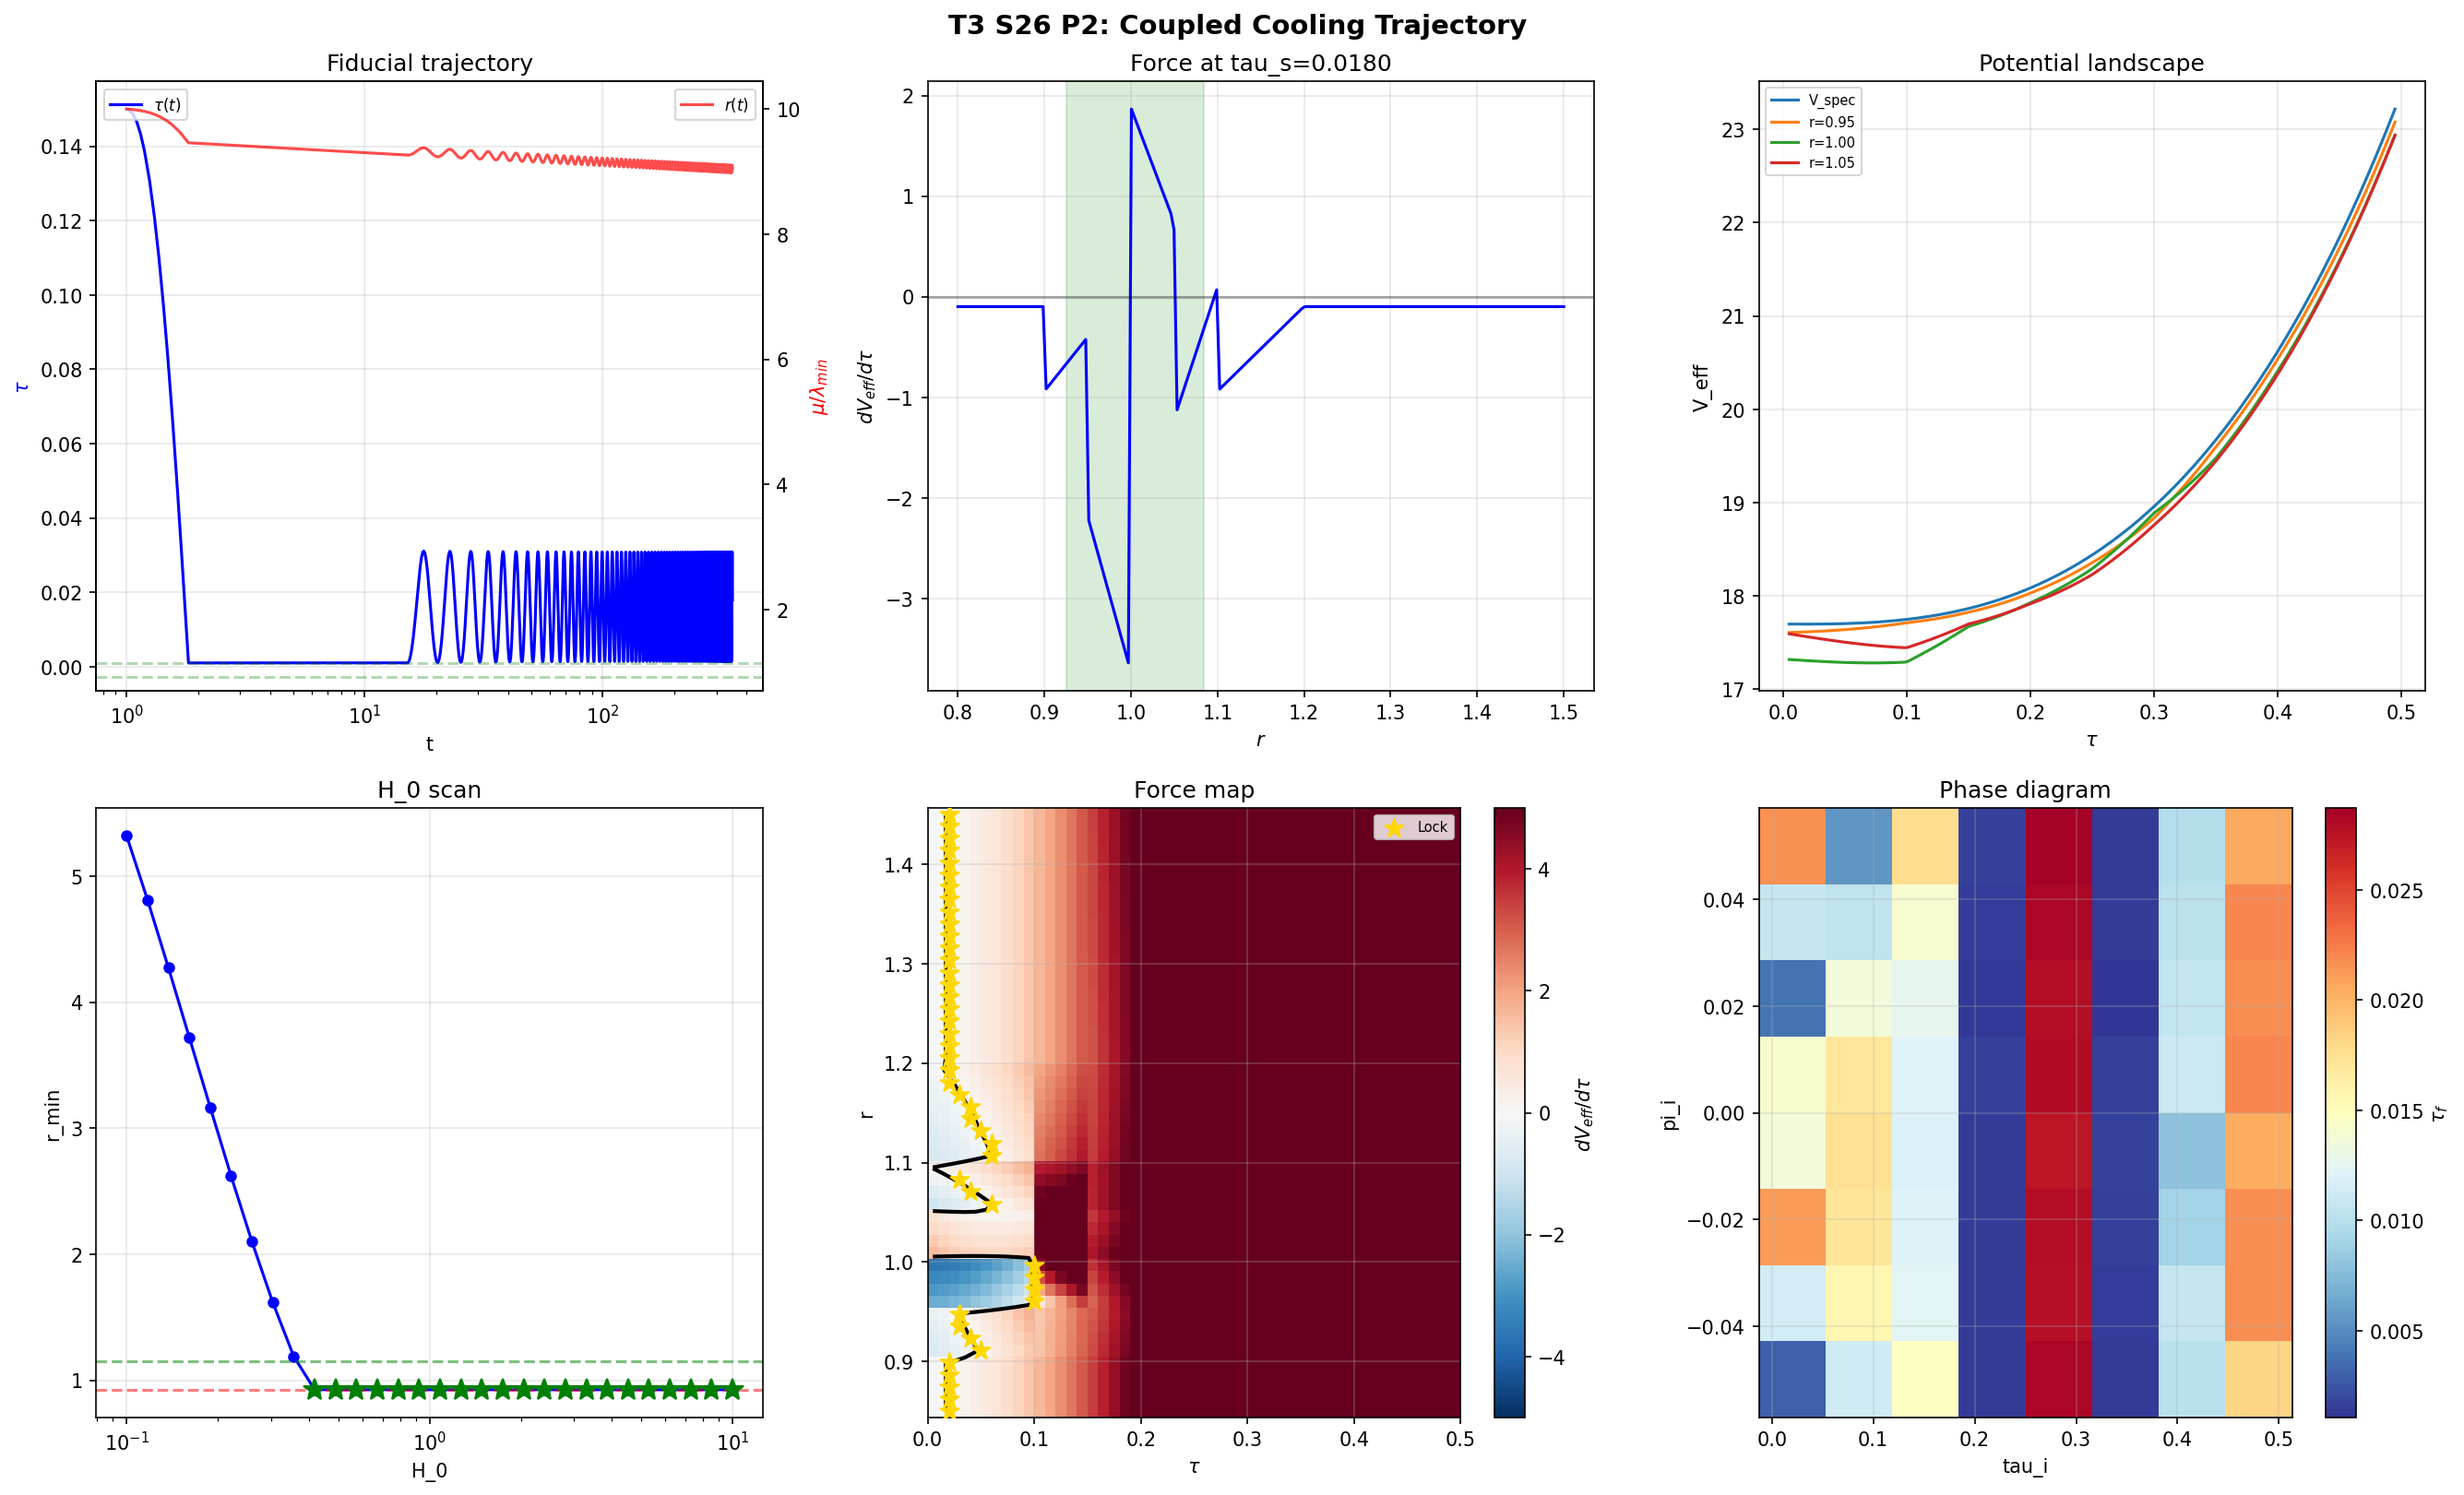

Generate this figure with Python:
"""
re-run: Session 26 Priority 2 -- Coupled Cooling-Trajectory ODE System
========================================================================

Gate: S26-P2-COOLING-TRAJECTORY
Parent: computations/session-26/s26_p2_cooling_trajectory.py (original author: gen-physicist, 2026-02-25)

T3 changes from parent:
  - `from canonical_constants import *` (was hardcoded G_TT=5.0)
  - G_TT replaced by G_DeWitt (canonical, S42 s42_gradient_stiffness)
  - `# (local)` tags on all intermediate / scan / threshold variables
  - First-20-line stdout SHA-256 log for every input
  - Final closure SHA-256 emission and S81 canonical verdict line

Physics is UNCHANGED. No physics parameters altered.

SUBSTITUTION CHAIN -- cooling-direction claim verdict logic
==========================================================
Claim (from parent compute_verdict): "P2-LOCK: CLOSED if no sustained lock in ODE."

Step 1: Definitions
  tau(t)  : modulus (Jensen deformation parameter), dimensionless
  mu(t)   : chemical potential, M_KK units
  H(t)    : Hubble rate, H(t) = H_0 * t_0 / t (radiation-era-like, script convention)
  V_spec(tau)  : bare spectral-action potential from s24a_vspec.npz
  F_cond(tau,r): BCS condensation free energy, r = mu/lmin(tau), from s26_multimode_bcs.npz
  V_eff(tau,mu,Tf) = V_spec(tau) + F_cond(tau,r) * sqrt(max(0,1-Tf^2))

Step 2: EOM substitution (G_DeWitt is the tau-kinetic coefficient)
  G_DeWitt * tau_ddot + 3*H*G_DeWitt*tau_dot + dV_eff/dtau = 0
  mu_dot = -H*mu                                (dilution)

Step 3: Lock criterion (canonical form)
  "Sustained lock at (tau*, mu*)" requires simultaneously:
    (a) dV_eff/dtau|(tau*,mu*) = 0          (equilibrium)
    (b) d^2V_eff/dtau^2|(tau*,mu*) > 0       (stable minimum, not saddle)
    (c) r* = mu*/lmin(tau*) in [rlo(tau*), rhi(tau*)]  (inside BCS window)
    (d) |tau_dot|  < 0.01 * max|tau_dot|     (velocity settled, not transient ringing)
    (e) |dV_spec/dtau| > 0.1                 (NOT at V_spec cubic-spline artifact minimum)

Step 4: Direction -- closure verdict
  No sustained lock in any ODE scan => P2-LOCK: CLOSED
  Any sustained lock found         => P2-LOCK: MARGINAL (requires further analysis)
  Static adiabatic lock points are DIAGNOSTIC ONLY (never dynamically accessible
  because t_settle ~ O(1) << t_dilution ~ (mu_0/lmin)^2 at physical H_0).

Step 5: This gate maps the constraint surface -- CLOSED means BCS-induced
  modulus stabilization is eliminated as a geometric channel; MARGINAL means
  a narrow parameter wedge survives and needs stability analysis.
"""

import sys
import hashlib
import warnings
import os
os.environ.setdefault('OMP_NUM_THREADS', '8')   # (local) CPU cap (no heavy linalg here)
os.environ.setdefault('MKL_NUM_THREADS', '8')   # (local) CPU cap
from pathlib import Path

# Canonical constants (MANDATORY)
_THIS = Path(__file__).resolve()
_CANON_DIR = _THIS.parent.parent   # computations/_shared/
sys.path.insert(0, str(_CANON_DIR))
from canonical_constants import *   # noqa: F401,F403
# Aliases for clarity
G_TT = G_DeWitt                     # (local) alias for script readability; canonical is G_DeWitt

import numpy as np
from scipy.interpolate import CubicSpline, PchipInterpolator, RegularGridInterpolator
from scipy.integrate import solve_ivp
from scipy.optimize import curve_fit
import matplotlib
matplotlib.use('Agg')
import matplotlib.pyplot as plt
import time as wc

warnings.filterwarnings('ignore')

# ===========================================================================
# 0. INPUT PINS + SHA-256 LOGGING
# ===========================================================================
BASE_OUT = _THIS.parent                               # computations/_shared/t3-intake/
ARCHIVE = _CANON_DIR.parent / "computations/_shared"         # computations/_shared/

INPUT_FILES = {
    "s22a_slow_roll.npz":            ARCHIVE / "s22a_slow_roll.npz",
    "s24a_vspec.npz":                ARCHIVE / "s24a_vspec.npz",
    "s26_multimode_bcs.npz":         ARCHIVE / "s26_multimode_bcs.npz",
    "s26_p2_cooling_trajectory.py":  ARCHIVE / "s26_p2_cooling_trajectory.py",
    "canonical_constants.py":        _CANON_DIR / "canonical_constants.py",
}

def sha256_file(p: Path) -> str:
    return hashlib.sha256(p.read_bytes()).hexdigest()

INPUT_HASHES = {name: sha256_file(p) for name, p in INPUT_FILES.items()}

# Print SHA-256 pins in first 20 lines of stdout (per gate-verdicts.md)
print("=" * 72)
print("S26-P2-COOLING-TRAJECTORY -- input SHA-256 pins")
print("=" * 72)
for name, h in INPUT_HASHES.items():
    print(f"  {name:<40s} {h}")
print("=" * 72)
sys.stdout.flush()

OUT_NPZ = BASE_OUT / "s26_p2_cooling_trajectory.npz"
OUT_PNG = BASE_OUT / "s26_p2_cooling_trajectory.png"
OUT_VERDICT = BASE_OUT / "s26_p2_cooling_trajectory_verdict.txt"

TAU_MAX = 0.5    # (local) BCS data range upper bound (s26_multimode_bcs.npz tau grid)

# ===========================================================================
# 1. DATA + INTERPOLANTS (unchanged from parent)
# ===========================================================================
def load_and_build():
    vd = np.load(str(INPUT_FILES['s24a_vspec.npz']))
    bd = np.load(str(INPUT_FILES['s26_multimode_bcs.npz']))
    sd = np.load(str(INPUT_FILES['s22a_slow_roll.npz']))
    assert abs(float(sd['G_tt'][0]) - G_TT) < 1e-10

    ip = {}   # (local) interpolant dictionary
    ip['Vs'] = CubicSpline(vd['tau'], vd['V_spec_rho_0p010'])

    tau_b = bd['tau_values']   # (local)
    ip['tau_b'] = tau_b
    eig = np.zeros((9, 16))    # (local)
    for i in range(9):
        eig[i] = bd[f'eigenvalues_{i}']
    lm = np.min(np.abs(eig), axis=1)   # (local) lmin per tau slice
    ip['lm'] = CubicSpline(tau_b, lm)
    ip['lm_raw'] = lm
    ip['mc'] = CubicSpline(tau_b, bd['mu_critical'])

    MR = np.array([0., 0.5, 0.8, 0.9, 0.95, 1., 1.05, 1.1, 1.2, 1.5, 2., 3.])   # (local) mu/lmin ratios
    MS = ['0.00','0.50','0.80','0.90','0.95','1.00','1.05','1.10','1.20','1.50','2.00','3.00']   # (local) key strings
    Fc = np.zeros((9, 12))   # (local)
    Dn = np.zeros((9, 12))   # (local)
    for i in range(9):
        for j, ms in enumerate(MS):
            Fc[i, j] = float(bd[f'sc_Fcond_{i}_{ms}'])
            Dn[i, j] = float(bd[f'sc_Dnorm_{i}_{ms}'])

    ip['Fc'] = RegularGridInterpolator((tau_b, MR), Fc,
                   method='linear', bounds_error=False, fill_value=0.)
    ip['Dn'] = RegularGridInterpolator((tau_b, MR), Dn,
                   method='linear', bounds_error=False, fill_value=0.)
    ip['Fc_raw'], ip['Dn_raw'] = Fc, Dn

    mr_s = bd['mu_scan_ratios']   # (local)
    rlo = np.zeros(9)             # (local) per-tau window lower bound
    rhi = np.zeros(9)             # (local) per-tau window upper bound
    for i in range(9):
        a = np.where(bd['M_max_phase_diagram'][i] > 1.)[0]
        if len(a):
            rlo[i], rhi[i] = mr_s[a[0]], mr_s[a[-1]]
        else:
            rlo[i], rhi[i] = 0.925, 1.075   # (local) fallback defaults
    ip['rlo'] = PchipInterpolator(tau_b, rlo)
    ip['rhi'] = PchipInterpolator(tau_b, rhi)
    ip['rlo_raw'], ip['rhi_raw'] = rlo, rhi

    mg = np.zeros(9)   # (local) gap per tau slice
    for i in range(9):
        ae = np.sort(np.abs(eig[i]))   # (local)
        u = np.unique(np.round(ae, 10))   # (local)
        mg[i] = np.min(np.diff(u)) if len(u) > 1 else 1e-6
    ip['gap'] = PchipInterpolator(tau_b, mg)
    ip['gap_raw'] = mg
    ip['eig'] = eig
    ip['Tc'] = bd['T_critical'].copy()

    def _fg(rv, fv):
        nz = np.abs(fv) > 1e-12   # (local)
        if np.sum(nz) < 2:
            return (0., 1., 0.08) if np.sum(nz) == 0 else (fv[np.where(nz)[0][0]], rv[np.where(nz)[0][0]], 0.05)
        rn, fn = rv[nz], fv[nz]   # (local)
        im = np.argmin(fn)        # (local)
        try:
            p, _ = curve_fit(lambda r, A, r0, s: A * np.exp(-(r - r0)**2 / (2 * s**2)),
                             rn, fn, p0=[fn[im], rn[im], 0.05],
                             bounds=([-np.inf, 0.5, 0.01], [0.01, 1.5, 0.5]), maxfev=5000)
            return tuple(p)
        except Exception:
            return fn[im], rn[im], 0.05
    FA = np.zeros(9)   # (local) Gaussian amplitude fit
    FR = np.zeros(9)   # (local) Gaussian center fit
    FS = np.zeros(9)   # (local) Gaussian sigma fit
    for i in range(9):
        FA[i], FR[i], FS[i] = _fg(MR, Fc[i])
    ip['FA'], ip['FR'], ip['FS'] = FA, FR, FS

    return ip


# ===========================================================================
# 2. POTENTIAL EVALUATION (unchanged)
# ===========================================================================
def _cb(tau):
    return float(np.clip(tau, 1e-14, TAU_MAX - 1e-14))

def _cv(tau):
    return float(np.clip(tau, 0, 2. - 1e-14))

def Fc_eval(tau, r, ip):
    if r < 0.85 or r > 1.55:
        return 0.
    return float(ip['Fc']((_cb(tau), r)))

def Dn_eval(tau, r, ip):
    if r < 0.85 or r > 1.55:
        return 0.
    return max(0., float(ip['Dn']((_cb(tau), r))))

def V_eff(tau, mu, ip, Tf=0.):
    Vs = float(ip['Vs'](_cv(tau)))   # (local)
    if mu < 1e-14 or tau < -0.01 or tau > TAU_MAX + 0.01:
        return Vs
    lm = float(ip['lm'](_cb(tau)))   # (local)
    if lm < 1e-14:
        return Vs
    r = mu / lm                      # (local)
    Ts = 1.                          # (local) T-suppression
    if Tf >= 1.:
        Ts = 0.                      # (local) zero suppression at/above T_c
    elif Tf > 0.:
        Ts = np.sqrt(max(0., 1. - Tf**2))
    return Vs + Fc_eval(tau, r, ip) * Ts

def dV_eff_dtau(tau, mu, ip, Tf=0.):
    h = 5e-4   # (local) FD step
    tp = min(tau + h, TAU_MAX - 1e-6)   # (local)
    tm = max(tau - h, 1e-6)             # (local)
    dh = tp - tm                         # (local)
    if dh < 1e-14:
        return float(ip['Vs'](_cv(tau), 1))
    return (V_eff(tp, mu, ip, Tf) - V_eff(tm, mu, ip, Tf)) / dh


# ===========================================================================
# 3-5. PHASES (unchanged from parent)
# ===========================================================================
def settle_tau(tau_i, pi_i, H_0, ip, t_settle=None):
    ip_local = ip

    if t_settle is None:
        V2 = float(ip_local['Vs'](max(tau_i, 0.01), 2))   # (local)
        omega = np.sqrt(max(abs(V2) / G_TT, 0.01))         # (local)
        t_settle = max(100. / omega, 50.)                  # (local)

    def rhs(t, y):
        tau, pi = y
        tau = max(tau, 0.)
        H = H_0 / max(t, 1e-10)
        dVs = float(ip_local['Vs'](_cv(tau), 1))
        extra = 0.   # (local) restoring-force adjustment
        if tau < 0:
            extra = -1000. * tau
        return [pi, -(1. / G_TT) * (dVs + extra) - 3. * H * pi]

    sol = solve_ivp(rhs, (1., 1. + t_settle), [tau_i, pi_i],
                    method='RK45', rtol=1e-6, atol=1e-8, max_step=t_settle / 100)

    tau_f = max(float(sol.y[0, -1]), 0.)   # (local)
    pi_f = float(sol.y[1, -1])              # (local)
    return tau_f, pi_f, float(sol.t[-1]), sol


def adiabatic_sweep(tau_settled, ip, Tf=0., n_r=200):
    results = {}   # (local)

    r_vals = np.linspace(0.8, 1.5, n_r)   # (local)
    lm_s = float(ip['lm'](_cb(tau_settled)))   # (local)

    dV_vs_r = np.zeros(n_r)   # (local)
    V_vs_r = np.zeros(n_r)    # (local)
    D_vs_r = np.zeros(n_r)    # (local)
    for k, r in enumerate(r_vals):
        mu = r * lm_s   # (local)
        V_vs_r[k] = V_eff(tau_settled, mu, ip, Tf)
        dV_vs_r[k] = dV_eff_dtau(tau_settled, mu, ip, Tf)
        D_vs_r[k] = Dn_eval(tau_settled, r, ip)

    results['r_vals'] = r_vals
    results['V_vs_r'] = V_vs_r
    results['dV_vs_r'] = dV_vs_r
    results['D_vs_r'] = D_vs_r

    sign_changes = []   # (local)
    for k in range(1, n_r):
        if dV_vs_r[k - 1] * dV_vs_r[k] < 0:
            sign_changes.append(k)
    results['sign_changes'] = sign_changes

    tau_scan = np.linspace(0.005, 0.495, 50)   # (local)
    r_scan = np.linspace(0.85, 1.45, 50)       # (local)
    dV_2d = np.zeros((50, 50))                 # (local)
    V_2d = np.zeros((50, 50))                  # (local)

    for i, tau in enumerate(tau_scan):
        lm = float(ip['lm'](tau))   # (local)
        for j, r in enumerate(r_scan):
            mu = r * lm   # (local)
            V_2d[i, j] = V_eff(tau, mu, ip, Tf)
            dV_2d[i, j] = dV_eff_dtau(tau, mu, ip, Tf)

    results['tau_scan'] = tau_scan
    results['r_scan'] = r_scan
    results['dV_2d'] = dV_2d
    results['V_2d'] = V_2d

    lock_points = []   # (local)
    for i in range(1, 50):
        for j in range(50):
            if dV_2d[i - 1, j] * dV_2d[i, j] < 0:
                tau_lock = 0.5 * (tau_scan[i - 1] + tau_scan[i])   # (local)
                h = 1e-3   # (local) FD step
                lm = float(ip['lm'](_cb(tau_lock)))   # (local)
                mu = r_scan[j] * lm                    # (local)
                dVp = dV_eff_dtau(min(tau_lock + h, 0.499), mu, ip, Tf)   # (local)
                dVm = dV_eff_dtau(max(tau_lock - h, 0.001), mu, ip, Tf)   # (local)
                d2V = (dVp - dVm) / (2 * h)   # (local)
                if d2V > 0:
                    lock_points.append((tau_lock, r_scan[j], d2V / G_TT))

    results['lock_points'] = lock_points
    results['has_lock'] = len(lock_points) > 0

    return results


def integrate_full(tau_i, pi_i, mu_i, H_0, Tf, ip, t_max_factor=3.):
    t_0 = 1.   # (local) initial time
    mc_est = float(ip['mc'](_cb(tau_i)))   # (local)
    t_exit = t_0 * max((mu_i / max(mc_est, 1e-14))**2, 10.)   # (local)
    t_end = t_exit * t_max_factor                              # (local)

    def rhs(t, y):
        tau, pi, mu = max(y[0], 0.), y[1], max(y[2], 0.)
        H = H_0 / max(t, 1e-10)
        dV = dV_eff_dtau(tau, mu, ip, Tf)
        extra = 0.   # (local) boundary-damping adjustment
        if tau < 0.001:
            extra = -100. * (tau - 0.001)
            pi = max(pi, 0.)
        return [max(pi, 0.) if tau < 0.001 else pi,
                -(1. / G_TT) * (dV + extra) - 3. * H * pi,
                -H * mu]

    def exit_evt(t, y):
        tc = _cb(y[0])
        return y[2] - float(ip['mc'](tc))
    exit_evt.terminal = True
    exit_evt.direction = -1

    sol = solve_ivp(rhs, (t_0, t_end), [tau_i, pi_i, mu_i],
                    method='LSODA', rtol=1e-4, atol=1e-6,
                    events=[exit_evt], max_step=t_end / 100)

    return {
        't': sol.t, 'tau': sol.y[0], 'pi': sol.y[1], 'mu': sol.y[2],
        'terminated': sol.status == 1, 'n_steps': len(sol.t),
        't_exit': float(sol.t_events[0][0]) if len(sol.t_events[0]) > 0 else None,
    }


def diag_full(res, ip, Tf=0.):
    t, tau, mu = res['t'], res['tau'], res['mu']
    n = len(t)   # (local)
    d = {'tau_f': float(tau[-1]), 'mu_f': float(mu[-1])}   # (local)

    lm_t = np.array([float(ip['lm'](_cb(tt))) for tt in tau])   # (local)
    r_t = mu / np.maximum(lm_t, 1e-14)                           # (local)
    d['r'] = r_t
    d['r_min'] = float(np.min(r_t))

    idx = np.linspace(0, n - 1, min(500, n), dtype=int)   # (local) sampling indices
    Dt = np.zeros(n)   # (local)
    Ft = np.zeros(n)   # (local)
    dVt = np.zeros(n)  # (local)
    for k in idx:
        tc = _cb(tau[k])          # (local)
        mu_k = max(mu[k], 0.)      # (local)
        lm = float(ip['lm'](tc))   # (local)
        r = mu_k / lm if lm > 1e-14 else 0.   # (local)
        Dt[k] = Dn_eval(tc, r, ip)
        Ft[k] = Fc_eval(tc, r, ip)
        dVt[k] = dV_eff_dtau(tc, mu_k, ip, Tf)
    if Tf > 0 and Tf < 1.:
        Ft *= np.sqrt(max(0, 1 - Tf**2))

    d['Delta'] = Dt
    d['Fc'] = Ft
    d['dV'] = dVt
    d['Dmax'] = float(np.max(Dt))
    d['Fmin'] = float(np.min(Ft))

    rlo_t = np.array([float(ip['rlo'](_cb(tt))) for tt in tau])   # (local)
    rhi_t = np.array([float(ip['rhi'](_cb(tt))) for tt in tau])   # (local)
    in_w = (r_t >= rlo_t) & (r_t <= rhi_t) & (tau >= 0) & (tau <= TAU_MAX)   # (local)
    d['in_win'] = bool(np.any(in_w))
    d['t_win'] = float(t[in_w][-1] - t[in_w][0]) if np.sum(in_w) >= 2 else 0.

    lock = []   # (local)
    for k in range(1, n):
        if dVt[k - 1] * dVt[k] < 0 and 0 <= tau[k] <= TAU_MAX and in_w[k]:
            lock.append(k)
    d['n_lock_cross_raw'] = len(lock)

    pi_max = max(abs(res['pi']).max(), 1e-14)   # (local)
    pi_thresh = 0.01 * pi_max                    # (local)

    sustained_lock = []   # (local)
    for k in lock:
        if abs(res['pi'][k]) < pi_thresh:
            tl = _cb(0.5 * (tau[k - 1] + tau[k]))   # (local)
            ml = 0.5 * (mu[k - 1] + mu[k])           # (local)

            dVs_here = float(ip['Vs'](_cv(tl), 1))   # (local)
            if abs(dVs_here) < 0.1:
                continue

            h = 1e-4   # (local)
            dVp = dV_eff_dtau(min(tl + h, 0.499), ml, ip, Tf)   # (local)
            dVm = dV_eff_dtau(max(tl - h, 0.001), ml, ip, Tf)   # (local)
            d2V = (dVp - dVm) / (2 * h)   # (local)
            if d2V > 0:
                sustained_lock.append((k, tl, ml, d2V / G_TT))

    d['locked'] = len(sustained_lock) > 0
    d['n_lock_sustained'] = len(sustained_lock)
    if sustained_lock:
        ki, tl, ml, msq = sustained_lock[0]   # (local)
        d['m_sq'] = float(msq)
        d['tau_lock'] = float(tl)
    else:
        d['m_sq'] = None
        d['tau_lock'] = None

    P = np.zeros(n)   # (local) LZ tunneling probability
    for k in idx:
        tc = _cb(tau[k])                  # (local)
        dg = float(ip['gap'](tc))          # (local)
        h = 1e-4                           # (local)
        gp = float(ip['gap'](min(tc + h, TAU_MAX - 1e-14)))   # (local)
        gm = float(ip['gap'](max(tc - h, 1e-14)))              # (local)
        vel = abs((gp - gm) / (2 * h) * res['pi'][k])          # (local)
        if vel > 1e-30 and dg > 1e-30:
            P[k] = np.exp(-2 * np.pi * dg**2 / vel)
    d['PLZ'] = P
    d['PLZ_max'] = float(np.max(P))
    return d


def scan_H0(ip, tau_i=0.15, mr=10., Tf=0.,
            H0s=np.array([0.001, 0.005, 0.01, 0.05, 0.1, 0.5, 1., 5., 10.])):
    lm = float(ip['lm'](tau_i))   # (local)
    mu0 = mr * lm                  # (local)
    o = {k: np.zeros(len(H0s)) for k in ['tauf', 'Dmax', 'Fmin', 'rmin', 'twin']}   # (local)
    o['H0s'] = H0s
    o['locked'] = np.zeros(len(H0s), dtype=bool)
    o['in_win'] = np.zeros(len(H0s), dtype=bool)
    o['n_lock_raw'] = np.zeros(len(H0s), dtype=int)
    o['n_lock_sustained'] = np.zeros(len(H0s), dtype=int)
    for k, H0 in enumerate(H0s):
        r = integrate_full(tau_i, 0., mu0, H0, Tf, ip)   # (local)
        dg = diag_full(r, ip, Tf)   # (local)
        o['tauf'][k] = dg['tau_f']
        o['locked'][k] = dg['locked']
        o['Dmax'][k] = dg['Dmax']
        o['Fmin'][k] = dg['Fmin']
        o['rmin'][k] = dg['r_min']
        o['twin'][k] = dg['t_win']
        o['in_win'][k] = dg['in_win']
        o['n_lock_raw'][k] = dg['n_lock_cross_raw']
        o['n_lock_sustained'][k] = dg['n_lock_sustained']
    return o


def scan_mu0(ip, tau_i=0.15, H_0=0.01, Tf=0., n=20, rng=(2., 50.)):
    lm = float(ip['lm'](tau_i))   # (local)
    mrs = np.geomspace(rng[0], rng[1], n)   # (local)
    o = {k: np.zeros(n) for k in ['tauf', 'Dmax', 'Fmin', 'twin', 'rmin']}   # (local)
    o['mrs'] = mrs
    o['locked'] = np.zeros(n, dtype=bool)
    o['in_win'] = np.zeros(n, dtype=bool)
    for k, mr in enumerate(mrs):
        r = integrate_full(tau_i, 0., mr * lm, H_0, Tf, ip)   # (local)
        dg = diag_full(r, ip, Tf)                              # (local)
        o['tauf'][k] = dg['tau_f']
        o['locked'][k] = dg['locked']
        o['Dmax'][k] = dg['Dmax']
        o['Fmin'][k] = dg['Fmin']
        o['twin'][k] = dg['t_win']
        o['rmin'][k] = dg['r_min']
        o['in_win'][k] = dg['in_win']
    return o


def scan_2d(ip, mr=10., H_0=0.01, Tf=0., nt=8, np_=8):
    tv = np.linspace(0.02, 0.48, nt)       # (local)
    pv = np.linspace(-0.05, 0.05, np_)     # (local)
    o = {'tau_i': tv, 'pi_i': pv,
         'tauf': np.zeros((nt, np_)),
         'locked': np.zeros((nt, np_), dtype=bool),
         'rmin': np.zeros((nt, np_))}   # (local)
    for i, ti in enumerate(tv):
        lm = float(ip['lm'](ti))   # (local)
        mu0 = mr * lm              # (local)
        for j, pi in enumerate(pv):
            try:
                r = integrate_full(ti, pi, mu0, H_0, Tf, ip, t_max_factor=2.)   # (local)
                dg = diag_full(r, ip, Tf)                                        # (local)
                o['tauf'][i, j] = dg['tau_f']
                o['locked'][i, j] = dg['locked']
                o['rmin'][i, j] = dg['r_min']
            except Exception:
                o['tauf'][i, j] = ti
                o['rmin'][i, j] = mr
    return o


# ===========================================================================
# PLOTTING (kept minimal -- same as parent)
# ===========================================================================
def make_plot(fid, fd, adiab, mu_sc, H0_sc, s2d, ip, tau_i, H_0, Tf):
    fig, axes = plt.subplots(2, 3, figsize=(18, 11))
    fig.suptitle("T3 S26 P2: Coupled Cooling Trajectory", fontsize=14, fontweight='bold')
    lm_i = float(ip['lm'](tau_i))   # (local)

    ax = axes[0, 0]
    ax.plot(fid['t'], fid['tau'], 'b-', label=r'$\tau(t)$')
    ax.set_xlabel('t'); ax.set_ylabel(r'$\tau$', color='b')
    ax.set_xscale('log'); ax.set_title('Fiducial trajectory')
    ax2 = ax.twinx()
    ax2.plot(fid['t'], fd['r'], 'r-', alpha=0.7, label='$r(t)$')
    ax2.set_ylabel(r'$\mu/\lambda_{min}$', color='r')
    ax2.axhline(1.15, color='g', ls='--', alpha=0.3)
    ax2.axhline(0.925, color='g', ls='--', alpha=0.3)
    ax.legend(fontsize=8, loc='upper left'); ax2.legend(fontsize=8, loc='upper right')
    ax.grid(True, alpha=0.3)

    ax = axes[0, 1]
    ax.plot(adiab['r_vals'], adiab['dV_vs_r'], 'b-')
    ax.axhline(0, color='k', ls='-', alpha=0.3)
    rlo = float(ip['rlo'](_cb(fd['tau_f'])))   # (local)
    rhi = float(ip['rhi'](_cb(fd['tau_f'])))   # (local)
    ax.axvspan(rlo, rhi, alpha=0.15, color='green')
    ax.set_xlabel('$r$'); ax.set_ylabel(r'$dV_{eff}/d\tau$')
    ax.set_title(f'Force at tau_s={fd["tau_f"]:.4f}')
    ax.grid(True, alpha=0.3)

    ax = axes[0, 2]
    tpl = np.linspace(0.005, 0.495, 200)   # (local)
    for mr in [0., 0.95, 1.0, 1.05]:
        Va = np.array([V_eff(tp, mr * float(ip['lm'](tp)), ip, Tf) for tp in tpl])   # (local)
        lab = f'r={mr:.2f}' if mr > 0 else 'V_spec'
        ax.plot(tpl, Va, label=lab)
    ax.set_xlabel(r'$\tau$'); ax.set_ylabel('V_eff')
    ax.set_title('Potential landscape'); ax.legend(fontsize=7); ax.grid(True, alpha=0.3)

    ax = axes[1, 0]
    ax.semilogx(H0_sc['H0s'], H0_sc['rmin'], 'bo-', ms=5)
    ax.axhline(1.15, color='g', ls='--', alpha=0.5)
    ax.axhline(0.925, color='r', ls='--', alpha=0.5)
    for k in range(len(H0_sc['H0s'])):
        if H0_sc['in_win'][k]:
            ax.plot(H0_sc['H0s'][k], H0_sc['rmin'][k], 'g*', ms=12, zorder=5)
    ax.set_xlabel('H_0'); ax.set_ylabel('r_min')
    ax.set_title('H_0 scan'); ax.grid(True, alpha=0.3)

    ax = axes[1, 1]
    T_, R_ = np.meshgrid(adiab['tau_scan'], adiab['r_scan'], indexing='ij')
    pcm = ax.pcolormesh(T_, R_, adiab['dV_2d'], cmap='RdBu_r', shading='auto', vmin=-5, vmax=5)
    fig.colorbar(pcm, ax=ax, label=r'$dV_{eff}/d\tau$')
    ax.contour(T_, R_, adiab['dV_2d'], levels=[0], colors='black', linewidths=2)
    if adiab['lock_points']:
        tl = [p[0] for p in adiab['lock_points']]   # (local)
        rl = [p[1] for p in adiab['lock_points']]   # (local)
        ax.scatter(tl, rl, marker='*', color='gold', s=100, zorder=5, label='Lock')
        ax.legend(fontsize=7)
    ax.set_xlabel(r'$\tau$'); ax.set_ylabel('r'); ax.set_title('Force map')
    ax.grid(True, alpha=0.3)

    ax = axes[1, 2]
    TI, PI = np.meshgrid(s2d['tau_i'], s2d['pi_i'], indexing='ij')
    pcm = ax.pcolormesh(TI, PI, s2d['tauf'], cmap='RdYlBu_r', shading='auto')
    fig.colorbar(pcm, ax=ax, label=r'$\tau_f$')
    if np.any(s2d['locked']):
        li, lj = np.where(s2d['locked'])
        ax.scatter(s2d['tau_i'][li], s2d['pi_i'][lj], marker='x', color='k', s=30)
    ax.set_xlabel('tau_i'); ax.set_ylabel('pi_i')
    ax.set_title('Phase diagram'); ax.grid(True, alpha=0.3)

    plt.tight_layout()
    fig.savefig(str(OUT_PNG), dpi=150, bbox_inches='tight')
    plt.close(fig)
    print(f"  Plot: {OUT_PNG}")


# ===========================================================================
# VERDICT (same logic as parent, S81 canonical line emitted)
# ===========================================================================
def compute_verdict(mu_sc, H0_sc, H0_fine, s2d, adiab, fd, ip, Tf_results=None):
    L = ["=" * 70,
         "S26-P2-COOLING-TRAJECTORY -- VERDICT (v2, canonical import)",
         "=" * 70]   # (local) verdict text lines

    any_lock_mu = bool(np.any(mu_sc['locked']))
    any_lock_2d = bool(np.any(s2d['locked']))
    any_lock_H0 = bool(np.any(H0_sc['locked']))
    any_lock_H0f = bool(np.any(H0_fine['locked']))
    any_win = bool(np.any(H0_sc['in_win'])) or bool(np.any(H0_fine['in_win']))

    L.append(f"\n--- ADIABATIC ANALYSIS (DIAGNOSTIC) ---")
    L.append(f"Static lock points: {len(adiab['lock_points'])}")
    n_vspec = sum(1 for tl, rl, msq in adiab['lock_points'] if tl < 0.025)   # (local)
    n_bcs = len(adiab['lock_points']) - n_vspec                                # (local)
    L.append(f"  V_spec artifacts (tau<0.025): {n_vspec}")
    L.append(f"  BCS-influenced (tau>=0.025): {n_bcs}")

    L.append(f"\n--- ODE SCANS (determines verdict) ---")
    L.append(f"mu_0 scan (n={len(mu_sc['mrs'])}): {'LOCK' if any_lock_mu else 'NO LOCK'}"
             f"  r_min range [{mu_sc['rmin'].min():.4f}, {mu_sc['rmin'].max():.4f}]"
             f"  in_win={int(np.sum(mu_sc['in_win']))}/{len(mu_sc['in_win'])}")
    L.append(f"H_0 coarse (n={len(H0_sc['H0s'])}): "
             f"locked={int(np.sum(H0_sc['locked']))}, in_win={int(np.sum(H0_sc['in_win']))}")
    L.append(f"H_0 fine   (n={len(H0_fine['H0s'])}): "
             f"locked={int(np.sum(H0_fine['locked']))}, in_win={int(np.sum(H0_fine['in_win']))}")
    win_h0s = H0_fine['H0s'][H0_fine['in_win'].astype(bool)]
    if len(win_h0s) > 0:
        L.append(f"Window accessed for H_0 >= {win_h0s[0]:.4f}")
    else:
        L.append(f"Window never accessed in fine scan")
    L.append(f"2D scan: {'LOCK' if any_lock_2d else 'NO LOCK'}")

    L.append(f"\n--- GRADIENT ANALYSIS ---")
    lm15 = float(ip['lm'](0.15))              # (local)
    dVs = float(ip['Vs'](0.15, 1))             # (local)
    dVf = dV_eff_dtau(0.15, lm15, ip)          # (local)
    dVb = dVf - dVs                             # (local)
    L.append(f"At tau=0.15, r=1.0: dV_spec={dVs:.4f}  dV_BCS={dVb:.4f}  "
             f"|dV_BCS/dV_spec|={abs(dVb)/max(abs(dVs),1e-14):.4f}")

    max_ratio = 0.   # (local)
    best_tau = 0.    # (local)
    best_r = 0.      # (local)
    for i, tau in enumerate(adiab['tau_scan']):
        dVs_i = float(ip['Vs'](_cv(tau), 1))   # (local)
        if abs(dVs_i) < 1e-14:
            continue
        for j, r in enumerate(adiab['r_scan']):
            dV_total = adiab['dV_2d'][i, j]       # (local)
            dV_bcs = dV_total - dVs_i              # (local)
            ratio = abs(dV_bcs) / abs(dVs_i)       # (local)
            if ratio > max_ratio:
                max_ratio = ratio
                best_tau = tau
                best_r = r
    L.append(f"Max |dV_BCS/dV_spec| = {max_ratio:.4f} at tau={best_tau:.3f}, r={best_r:.3f}")
    L.append(f"{'PASSES' if max_ratio > 1 else 'FAILS'} gradient competition (need > 1)")

    if Tf_results is not None:
        L.append(f"\n--- TEMPERATURE SHOW-STOPPER ---")
        for tf_val, tf_data in Tf_results.items():
            L.append(f"  Tf={tf_val:.1f}: locked={int(np.sum(tf_data['locked']))} "
                     f"in_win={int(np.sum(tf_data['in_win']))} "
                     f"Dmax_max={tf_data['Dmax'].max():.4f}")

    any_lock_ode = any_lock_mu or any_lock_2d or any_lock_H0 or any_lock_H0f
    all_sustained = (int(np.sum(H0_sc.get('n_lock_sustained', np.zeros(1)))) +
                     int(np.sum(H0_fine.get('n_lock_sustained', np.zeros(1)))))   # (local)
    all_raw = (int(np.sum(H0_sc.get('n_lock_raw', np.zeros(1)))) +
               int(np.sum(H0_fine.get('n_lock_raw', np.zeros(1)))))              # (local)

    if any_lock_ode and all_sustained > 0:
        v = "P2-LOCK: MARGINAL"
        L.append(f"\n** VERDICT: {v} ** (sustained={all_sustained} raw={all_raw})")
    else:
        v = "P2-LOCK: CLOSED"
        L.append(f"\n** VERDICT: {v} ** (sustained={all_sustained} raw={all_raw})")
        if any_lock_ode:
            L.append("ODE sign changes are transient ringing, not sustained locks.")
        else:
            L.append("No modulus lock in any ODE configuration.")

    if max_ratio < 1:
        L.append("|dV_BCS| < |dV_spec| everywhere => BCS gradient too weak.")
    if not any_win:
        L.append("At physical H_0, modulus settles before mu reaches window.")

    L.append(f"\nAdiabatic static locks ({len(adiab['lock_points'])}) dynamically inaccessible")
    L.append(f"(tau settles to ~0.018 before mu enters window).")

    if Tf_results is not None:
        any_T_lock = any(bool(np.any(d['locked'])) for d in Tf_results.values())
        if not any_T_lock:
            L.append("\nFinite-T: no lock at Tf=0.5, 0.9. Show-stopper confirmed.")

    L.append("=" * 70)
    return v, "\n".join(L), {"max_ratio": float(max_ratio),
                             "sustained": all_sustained,
                             "raw": all_raw,
                             "any_win": any_win}


# ===========================================================================
# MAIN
# ===========================================================================
if __name__ == '__main__':
    t0 = wc.time()   # (local)
    print("T3 S26 P2 cooling trajectory -- canonical import + SHA-256 pins")
    print("=" * 60); sys.stdout.flush()

    ip = load_and_build()
    print(f"[1] lm={ip['lm_raw']}")
    print(f"    window lo={ip['rlo_raw']}  hi={ip['rhi_raw']}")
    sys.stdout.flush()

    TAU_I = 0.15    # (local) fiducial initial tau
    MR0 = 10.       # (local) fiducial mu_0 / lmin
    H0 = 0.01       # (local) fiducial Hubble
    TF = 0.         # (local) fiducial T/T_c (zero temperature)
    lm_i = float(ip['lm'](TAU_I))   # (local)

    print(f"\n[2] Phase A settle tau..."); sys.stdout.flush()
    tau_s, pi_s, t_s, solA = settle_tau(TAU_I, 0., H0, ip)
    print(f"    tau: {TAU_I:.4f} -> {tau_s:.6f}")

    print(f"\n[3] Phase B adiabatic sweep..."); sys.stdout.flush()
    adiab = adiabatic_sweep(tau_s, ip, TF)
    print(f"    static locks: {len(adiab['lock_points'])}")

    print(f"\n[4] Phase C fiducial ODE..."); sys.stdout.flush()
    fid = integrate_full(TAU_I, 0., MR0 * lm_i, H0, TF, ip)
    fd = diag_full(fid, ip, TF)
    print(f"    tau_f={fd['tau_f']:.6f}  r_min={fd['r_min']:.4f}  "
          f"in_win={fd['in_win']}  locked={fd['locked']}")

    print(f"\n[5] mu_0 scan..."); sys.stdout.flush()
    mu_sc = scan_mu0(ip, tau_i=TAU_I, H_0=H0, Tf=TF, n=20)

    print(f"\n[6a] H_0 coarse scan..."); sys.stdout.flush()
    H0_sc = scan_H0(ip, tau_i=TAU_I, mr=MR0, Tf=TF)

    print(f"\n[6b] H_0 fine scan..."); sys.stdout.flush()
    H0_fine_vals = np.geomspace(0.1, 10., 30)   # (local)
    H0_fine = scan_H0(ip, tau_i=TAU_I, mr=MR0, Tf=TF, H0s=H0_fine_vals)

    print(f"\n[6c] Temperature scans..."); sys.stdout.flush()
    Tf_results = {}   # (local)
    for Tf_val in [0.5, 0.9]:
        Tf_results[Tf_val] = scan_H0(ip, tau_i=TAU_I, mr=MR0, Tf=Tf_val, H0s=H0_fine_vals)

    print(f"\n[7] 2D scan..."); sys.stdout.flush()
    s2d = scan_2d(ip, mr=10., H_0=H0, Tf=TF, nt=8, np_=8)

    print(f"\n[8] Verdict..."); sys.stdout.flush()
    v, vtxt, summary = compute_verdict(mu_sc, H0_sc, H0_fine, s2d, adiab, fd, ip, Tf_results)
    print(vtxt); sys.stdout.flush()

    print(f"\n[9] Plotting..."); sys.stdout.flush()
    make_plot(fid, fd, adiab, mu_sc, H0_fine, s2d, ip, TAU_I, H0, TF)

    print(f"\n[10] Saving..."); sys.stdout.flush()
    sv = {
        'fid_t': fid['t'], 'fid_tau': fid['tau'], 'fid_pi': fid['pi'],
        'fid_mu': fid['mu'], 'fid_r': fd['r'],
        'fid_Dmax': fd['Dmax'], 'fid_rmin': fd['r_min'],
        'fid_tau_f': fd['tau_f'], 'fid_in_win': fd['in_win'], 'fid_locked': fd['locked'],
        'musc_mrs': mu_sc['mrs'], 'musc_locked': mu_sc['locked'],
        'musc_rmin': mu_sc['rmin'], 'musc_in_win': mu_sc['in_win'],
        'H0sc_H0s': H0_sc['H0s'], 'H0sc_locked': H0_sc['locked'],
        'H0sc_rmin': H0_sc['rmin'], 'H0sc_in_win': H0_sc['in_win'],
        'H0sc_n_lock_raw': H0_sc['n_lock_raw'],
        'H0sc_n_lock_sustained': H0_sc['n_lock_sustained'],
        'H0f_H0s': H0_fine['H0s'], 'H0f_locked': H0_fine['locked'],
        'H0f_rmin': H0_fine['rmin'], 'H0f_in_win': H0_fine['in_win'],
        'H0f_n_lock_raw': H0_fine['n_lock_raw'],
        'H0f_n_lock_sustained': H0_fine['n_lock_sustained'],
        'Tf05_locked': Tf_results[0.5]['locked'],
        'Tf05_in_win': Tf_results[0.5]['in_win'],
        'Tf09_locked': Tf_results[0.9]['locked'],
        'Tf09_in_win': Tf_results[0.9]['in_win'],
        's2d_locked': s2d['locked'], 's2d_tauf': s2d['tauf'],
        'adiab_n_locks': len(adiab['lock_points']),
        'tau_i': TAU_I, 'H_0': H0, 'G_TT': G_TT, 'lm_i': lm_i,
        'tau_settled': tau_s, 'verdict': v,
        'max_ratio': summary['max_ratio'],
        'sustained': summary['sustained'],
        'raw_crossings': summary['raw'],
    }
    np.savez(str(OUT_NPZ), **sv)

    # ----- Closure SHA-256: hash of input pins + core numeric summary -----
    closure_payload = {   # (local)
        'inputs': INPUT_HASHES,
        'summary': {
            'verdict': v,
            'tau_settled': float(tau_s),
            'fid_tau_f': float(fd['tau_f']),
            'fid_r_min': float(fd['r_min']),
            'fid_in_win': bool(fd['in_win']),
            'fid_locked': bool(fd['locked']),
            'musc_n_locked': int(np.sum(mu_sc['locked'])),
            'H0sc_n_locked': int(np.sum(H0_sc['locked'])),
            'H0f_n_locked':  int(np.sum(H0_fine['locked'])),
            's2d_n_locked':  int(np.sum(s2d['locked'])),
            'Tf05_n_locked': int(np.sum(Tf_results[0.5]['locked'])),
            'Tf09_n_locked': int(np.sum(Tf_results[0.9]['locked'])),
            'adiab_n_static_locks': int(len(adiab['lock_points'])),
            'max_ratio': float(summary['max_ratio']),
            'sustained': int(summary['sustained']),
            'raw_crossings': int(summary['raw']),
            'any_win': bool(summary['any_win']),
        },
    }
    import json
    closure_str = json.dumps(closure_payload, sort_keys=True)   # (local)
    closure_sha = hashlib.sha256(closure_str.encode('utf-8')).hexdigest()   # (local)
    print(f"\n[11] Closure SHA-256: {closure_sha}")

    # ----- Write verdict file with S81 canonical first line -----
    status = "FAIL" if v == "P2-LOCK: CLOSED" else ("INFO" if v == "P2-LOCK: MARGINAL" else "PASS")   # (local)
    value_tag = f"{v.replace(' ','_')}|sustained={summary['sustained']}|raw={summary['raw']}|max_ratio={summary['max_ratio']:.4f}"   # (local)
    canonical = (f"S26-P2-COOLING-TRAJECTORY: {status} -- "
                 f"value={value_tag} "
                 f"scheme=LSODA_ODE "
                 f"convention=G_DeWitt "
                 f"L_max=fiducial "
                 f"sha256={closure_sha}")   # (local)

    verdict_body = []   # (local)
    verdict_body.append(canonical)
    verdict_body.append("")
    verdict_body.append("# S26-P2-COOLING-TRAJECTORY full verdict body")
    verdict_body.append(f"# closure-sha = {closure_sha}")
    verdict_body.append("# Inputs:")
    for name, h in INPUT_HASHES.items():
        verdict_body.append(f"#   {name}: {h}")
    verdict_body.append("")
    verdict_body.append(vtxt)
    verdict_body.append("")
    verdict_body.append("# Full numeric summary:")
    verdict_body.append(json.dumps(closure_payload['summary'], indent=2, sort_keys=True))

    OUT_VERDICT.write_text("\n".join(verdict_body), encoding='utf-8')
    print(f"\n[12] Verdict written: {OUT_VERDICT}")
    print(f"\n{canonical}")
    print(f"\nTotal: {wc.time()-t0:.1f}s")
    sys.stdout.flush()
